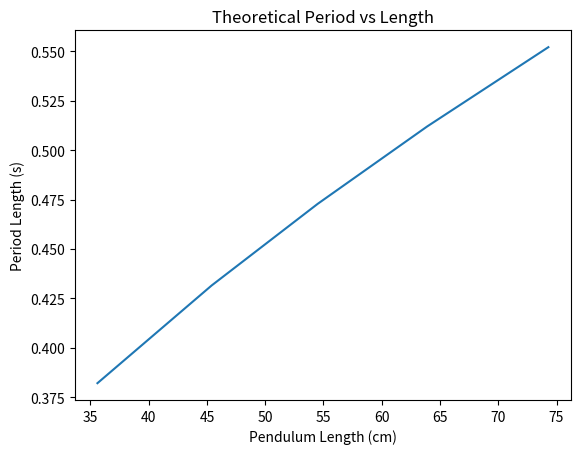

Python code for this plot:
#Ryan Hankins and Aedan Brown
#Project1 Part2 Theoretical Periods Code
#Time to Complete: 30 minutes

import numpy as np
import matplotlib.pyplot as plt

#The theoretical equation used to find the period of a simple pendulum assumes
#that there is no friction or drag, the pendulum structure is perfectly rigid, 
#and the string holding the mass is massless and doesn't stretch. Also, the simple pendulum 
#equation only works for small angles of movement when sin theta is approximately equal to theta.

lengths = [74.3, 63.9,54.5,45.4,35.6] #measured in centimeter
arrlength = np.array(lengths)

def length_to_period(length_array):   
#Takes an array of pendulum lengths and returns an array of the periods 
#for those respective lengths by using the pendulum equation
    return 2*np.pi*np.sqrt((length_array/100)/9.81)

arrperiod = length_to_period(arrlength)

def plotter(length_array,period_array):
#Plots length vs period using the length and period arrays. Has no return value   
    plt.plot(length_array,2*np.pi*np.sqrt(length_array/100)/9.81)
    plt.title("Theoretical Period vs Length") 
    plt.xlabel("Pendulum Length (cm)")
    plt.ylabel("Period Length (s)")
    plt.show()
    
plotter(arrlength,arrperiod)